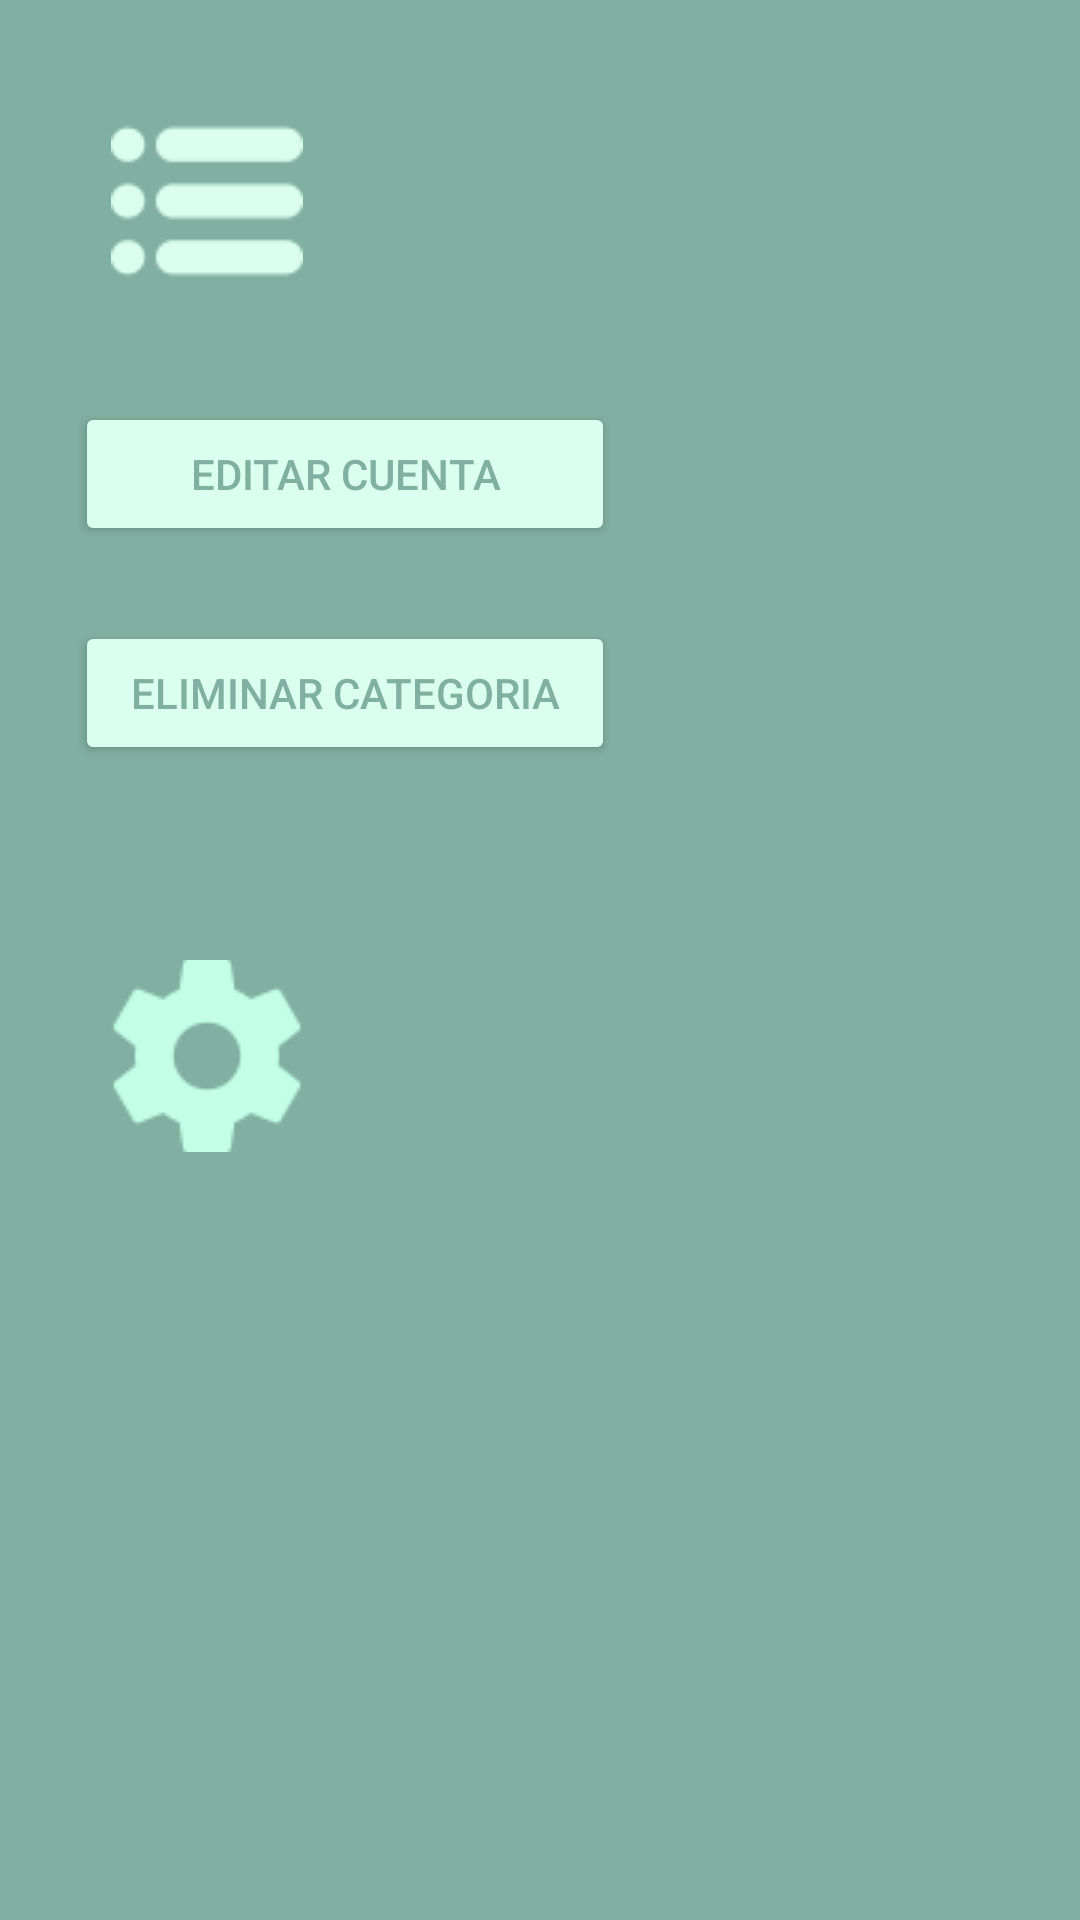

Produce the Android XML layout that renders to this screen, including the resource entries it uses.
<!-- AndroidManifest.xml: application theme Theme.Gestion_inventarios -->
<!-- res/layout/activity_nav.xml -->
<?xml version="1.0" encoding="utf-8"?>
<LinearLayout xmlns:android="http://schemas.android.com/apk/res/android"
    xmlns:app="http://schemas.android.com/apk/res-auto"
    xmlns:tools="http://schemas.android.com/tools"
    android:layout_width="match_parent"
    android:layout_height="match_parent"
    tools:context=".nav"
    android:orientation="vertical"
    android:padding="25dp"
    android:background="@color/verdeOscuro"
    >

    <ImageButton
        android:id="@+id/btnBackCreate"
        android:layout_width="wrap_content"
        android:layout_height="wrap_content"
        android:layout_marginBottom="25dp"
        android:contentDescription="backIni"
        android:backgroundTint="@color/verdeOscuro"
        android:src="@drawable/menu_light" />

    <Button
        android:id="@+id/btnEditProfile"
        android:layout_width="180dp"
        android:layout_height="wrap_content"
        android:layout_marginBottom="25dp"
        android:backgroundTint="@color/verdeClaro"
        android:text="@string/btnEditProfile"
        android:textColor="@color/verdeOscuro" />

    <Button
        android:id="@+id/btnDeleteCategory"
        android:layout_width="180dp"
        android:layout_height="wrap_content"
        android:layout_marginBottom="55dp"
        android:backgroundTint="@color/verdeClaro"
        android:text="@string/btnDeleteCategory"
        android:textColor="@color/verdeOscuro" />

    <ImageButton
        android:id="@+id/btnConfig"
        android:layout_width="wrap_content"
        android:layout_height="wrap_content"
        android:layout_marginBottom="25dp"
        android:backgroundTint="@color/verdeOscuro"
        android:contentDescription="options"
        android:src="@drawable/config" />

</LinearLayout>
<!-- resources referenced by this layout -->
<resources>
  <color name="verdeClaro">#DBFFEE</color>
  <color name="verdeOscuro">#81AFA1</color>
  <!-- drawable config: png bitmap (drawable, 3474 bytes) -->
  <!-- drawable menu_light: png bitmap (drawable, 2161 bytes) -->
  <string name="btnDeleteCategory">eliminar categoria</string>
  <string name="btnEditProfile">editar cuenta</string>
  <style name="Theme.Gestion_inventarios" parent="Base.Theme.Gestion_inventarios" />
  
      //nav bar
  <style name="Base.Theme.Gestion_inventarios" parent="Theme.Material3.DayNight.NoActionBar">
          
          
      </style>
</resources>
